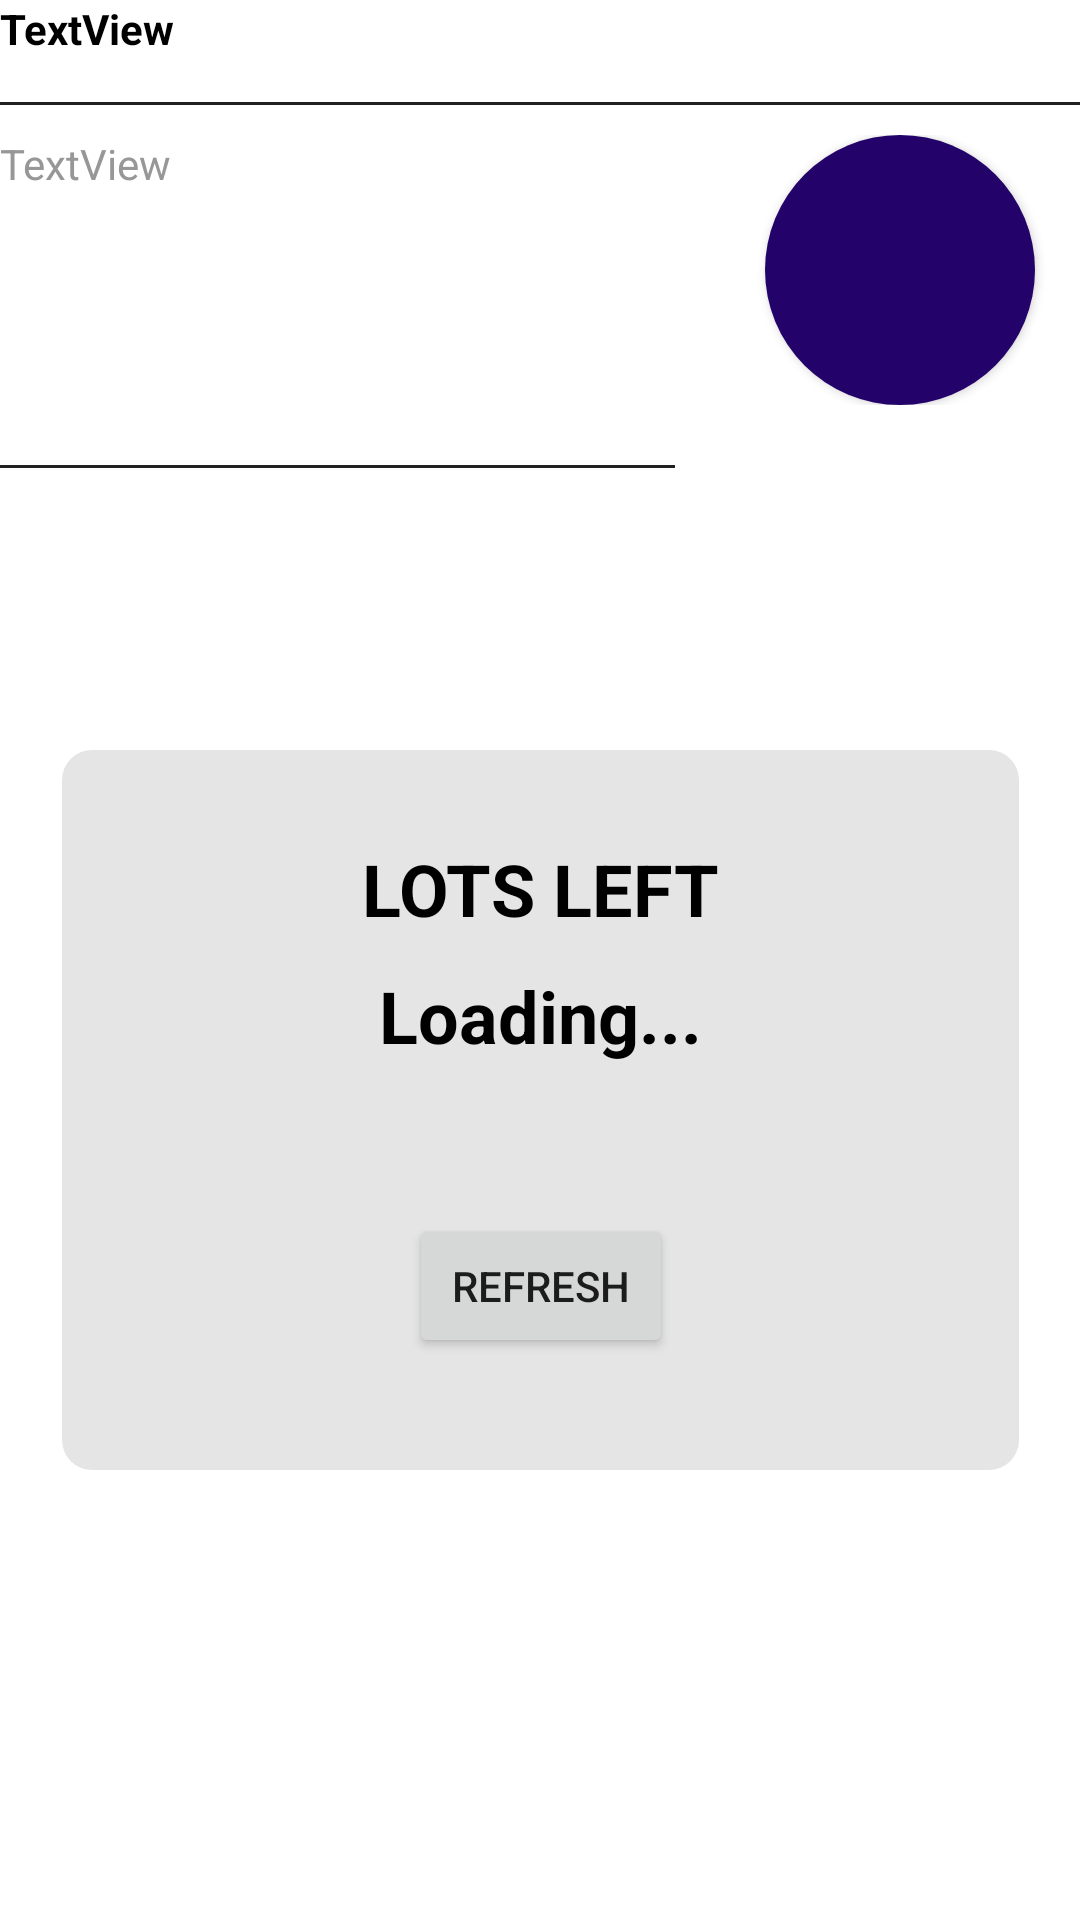

Layout XML and referenced resources for this Android screen:
<!-- AndroidManifest.xml: application theme Theme.BottomNavigation -->
<!-- res/layout/activity_displayinfo.xml -->
<?xml version="1.0" encoding="utf-8"?>
<androidx.constraintlayout.widget.ConstraintLayout xmlns:android="http://schemas.android.com/apk/res/android"
    xmlns:app="http://schemas.android.com/apk/res-auto"
    xmlns:tools="http://schemas.android.com/tools"
    android:layout_width="match_parent"
    android:layout_height="match_parent"
    android:layout_marginLeft="20dp"
    android:layout_marginTop="15dp"
    android:layout_marginRight="20dp"
    android:layout_marginBottom="10dp"
    tools:context=".activity.DisplayInfoActivity">

    <TextView
        android:id="@+id/features"
        android:layout_width="wrap_content"
        android:layout_height="wrap_content"
        android:ellipsize="end"
        android:singleLine="true"
        android:text="TextView"
        android:textColor="#000000"
        android:textStyle="bold" />

    <View
        android:id="@+id/divider"
        android:layout_width="381dp"
        android:layout_height="1dp"
        android:layout_marginTop="15dp"
        android:background="#212121"
        app:layout_constraintTop_toBottomOf="@id/features" />

    <androidx.constraintlayout.widget.ConstraintLayout
        android:id="@+id/descContainer"
        android:layout_width="match_parent"
        android:layout_height="90dp"
        android:layout_marginTop="10dp"
        android:orientation="horizontal"
        app:layout_constraintTop_toBottomOf="@id/divider">

        <ScrollView
            android:layout_width="match_parent"
            android:layout_height="match_parent"
            android:layout_marginEnd="145dp"
            app:layout_constraintEnd_toStartOf="@+id/test">

            <TextView
                android:id="@+id/description"
                android:layout_width="wrap_content"
                android:layout_height="wrap_content"
                android:text="TextView"
                android:textColor="#979797" />
        </ScrollView>


        <Button
            android:id="@+id/test"
            android:layout_width="90dp"
            android:layout_height="90dp"
            android:background="@drawable/directions_bg"
            android:onClick="getDirections"
            android:layout_marginRight="15dp"
            app:icon="@android:drawable/ic_dialog_map"
            app:layout_constraintEnd_toEndOf="parent"
            app:layout_constraintHorizontal_bias="1.0"
            app:layout_constraintStart_toStartOf="parent"
            app:iconPadding="0dp"
            app:iconGravity="textStart"/>

    </androidx.constraintlayout.widget.ConstraintLayout>

    <View
        android:id="@+id/divider2"
        android:layout_width="225dp"
        android:layout_height="1dp"
        android:layout_marginTop="20dp"
        android:background="#212121"
        app:layout_constraintTop_toBottomOf="@id/descContainer" />

    <androidx.constraintlayout.widget.ConstraintLayout
        android:id="@+id/lotsContainer"
        android:layout_width="wrap_content"
        android:layout_marginTop="100dp"
        android:layout_height="240dp"
        android:background="@drawable/lot_bg"
        android:orientation="vertical"

        app:layout_constraintBottom_toBottomOf="parent"
        app:layout_constraintEnd_toEndOf="parent"
        app:layout_constraintHorizontal_bias="0.5"
        app:layout_constraintStart_toStartOf="parent"
        app:layout_constraintTop_toBottomOf="@id/divider2"
        app:layout_constraintTop_toTopOf="parent">

        <TextView
            android:id="@+id/lotsLeft"
            android:layout_width="wrap_content"
            android:layout_height="wrap_content"
            android:layout_marginLeft="100dp"
            android:layout_marginTop="30dp"
            android:layout_marginRight="100dp"
            android:text="LOTS LEFT"
            android:textColor="#000000"
            android:textSize="24dp"
            android:textStyle="bold"
            app:layout_constraintEnd_toEndOf="parent"
            app:layout_constraintHorizontal_bias="0.5"
            app:layout_constraintStart_toStartOf="parent"
            app:layout_constraintTop_toTopOf="parent" />

        <TextView
            android:id="@+id/lotsAvailable"
            android:layout_width="wrap_content"
            android:layout_height="wrap_content"
            android:layout_marginTop="10dp"
            android:text="Loading..."
            android:textColor="#000000"
            android:textSize="24dp"
            android:textStyle="bold"
            app:layout_constraintEnd_toEndOf="parent"
            app:layout_constraintHorizontal_bias="0.5"
            app:layout_constraintStart_toStartOf="parent"
            app:layout_constraintTop_toBottomOf="@id/lotsLeft" />

        <Button
            android:id="@+id/button"
            android:layout_width="wrap_content"
            android:layout_height="wrap_content"
            android:layout_marginTop="50dp"
            android:onClick="refresh"
            android:text="REFRESH"
            app:icon="@android:drawable/stat_notify_sync"
            app:layout_constraintEnd_toEndOf="parent"
            app:layout_constraintHorizontal_bias="0.5"
            app:layout_constraintStart_toStartOf="parent"
            app:layout_constraintTop_toBottomOf="@id/lotsAvailable" />


    </androidx.constraintlayout.widget.ConstraintLayout>



</androidx.constraintlayout.widget.ConstraintLayout>
<!-- resources referenced by this layout -->
<resources>
  <!-- drawable directions_bg (drawable) -->
  <?xml version="1.0" encoding="utf-8"?>
  <shape
      xmlns:android="http://schemas.android.com/apk/res/android"
      android:shape="oval">
  
      <solid
          android:color="#23036A"/>
  
      <size
          android:width="70dp"
          android:height="70dp"/>
  </shape>
  <!-- drawable lot_bg (drawable) -->
  <?xml version="1.0" encoding="UTF-8"?>
  <shape xmlns:android="http://schemas.android.com/apk/res/android">
      <solid android:color="#e5e5e6"/>
      <corners android:radius="10dp"/>
      <padding android:left="0dp" android:top="0dp" android:right="0dp" android:bottom="0dp" />
  </shape>
  <style name="Theme.BottomNavigation" parent="Theme.MaterialComponents.DayNight.DarkActionBar">
          
          <item name="colorPrimary">@color/purple_900</item>
          <item name="colorPrimaryVariant">@color/purple_700</item>
          <item name="colorOnPrimary">@color/white</item>
          
          <item name="colorSecondary">@color/teal_200</item>
          <item name="colorSecondaryVariant">@color/teal_700</item>
          <item name="colorOnSecondary">@color/black</item>
          
          <item name="android:statusBarColor" tools:targetApi="l">?attr/colorPrimary</item>
          
      </style>
  <color name="purple_900">#23036A</color>
  <color name="purple_700">#FF3700B3</color>
  <color name="white">#FFFFFFFF</color>
  <color name="teal_200">#FF03DAC5</color>
  <color name="teal_700">#FF018786</color>
  <color name="black">#FF000000</color>
</resources>
